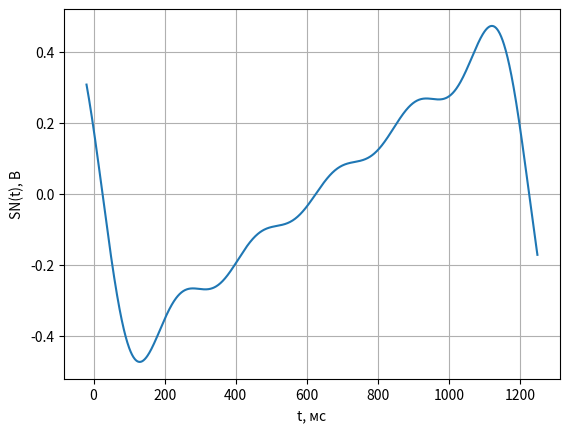

The script that saved this image:
#----------------------------------------------------------------------------------------------------------------------
# Imports

import numpy as np
import matplotlib.pyplot as plt
import math

#----------------------------------------------------------------------------------------------------------------------
# Functions

def sinc(x):
    if x == 0:
        return 1
    else:
        return (math.sin(x) / x)
    
#----------------------------------------------------------------------------------------------------------------------
# Variables

tau = 90
T = 1200
w1 = 2 * 3.14 / T
wn = w1
N = 5

#----------------------------------------------------------------------------------------------------------------------
# Partial amount

t = np.arange(-20, 1250)
S = np.zeros(len(t))

for t1 in range(0, len(t)):

    STmp = 0
    wn = w1

    for n in range(0, N):
        ReS = (sinc((wn * tau) / 2) / wn) * math.cos((wn * tau) / 2 - (3.14 / 2))
        ImS = (sinc((wn * tau) / 2) / wn) * math.sin((wn * tau) / 2 - (3.14 / 2))    

        amp = (2 / T) * math.sqrt(math.pow(ReS, 2) + math.pow(ImS, 2))
        phase = (3.14 / 2) * (1 - np.sign((1 / wn) * math.sin((wn * tau) / 2) / ((wn * tau) / 2) * math.sin((wn * tau) / 2))) * np.sign(wn) + math.atan(((1 / wn) * math.sin((wn * tau) / 2) / ((wn * tau) / 2) * math.cos((wn * tau) / 2)) / ((1 / wn) * math.sin((wn * tau) / 2) / ((wn * tau) / 2) * math.sin((wn * tau) / 2)))

        STmp = STmp + amp * math.cos(wn * t1 + phase)

        wn += w1

    S[t1] = STmp

plt.plot(t, S)
plt.xlabel("t, мс")
plt.ylabel("SN(t), В")
plt.grid()
plt.show()

#----------------------------------------------------------------------------------------------------------------------